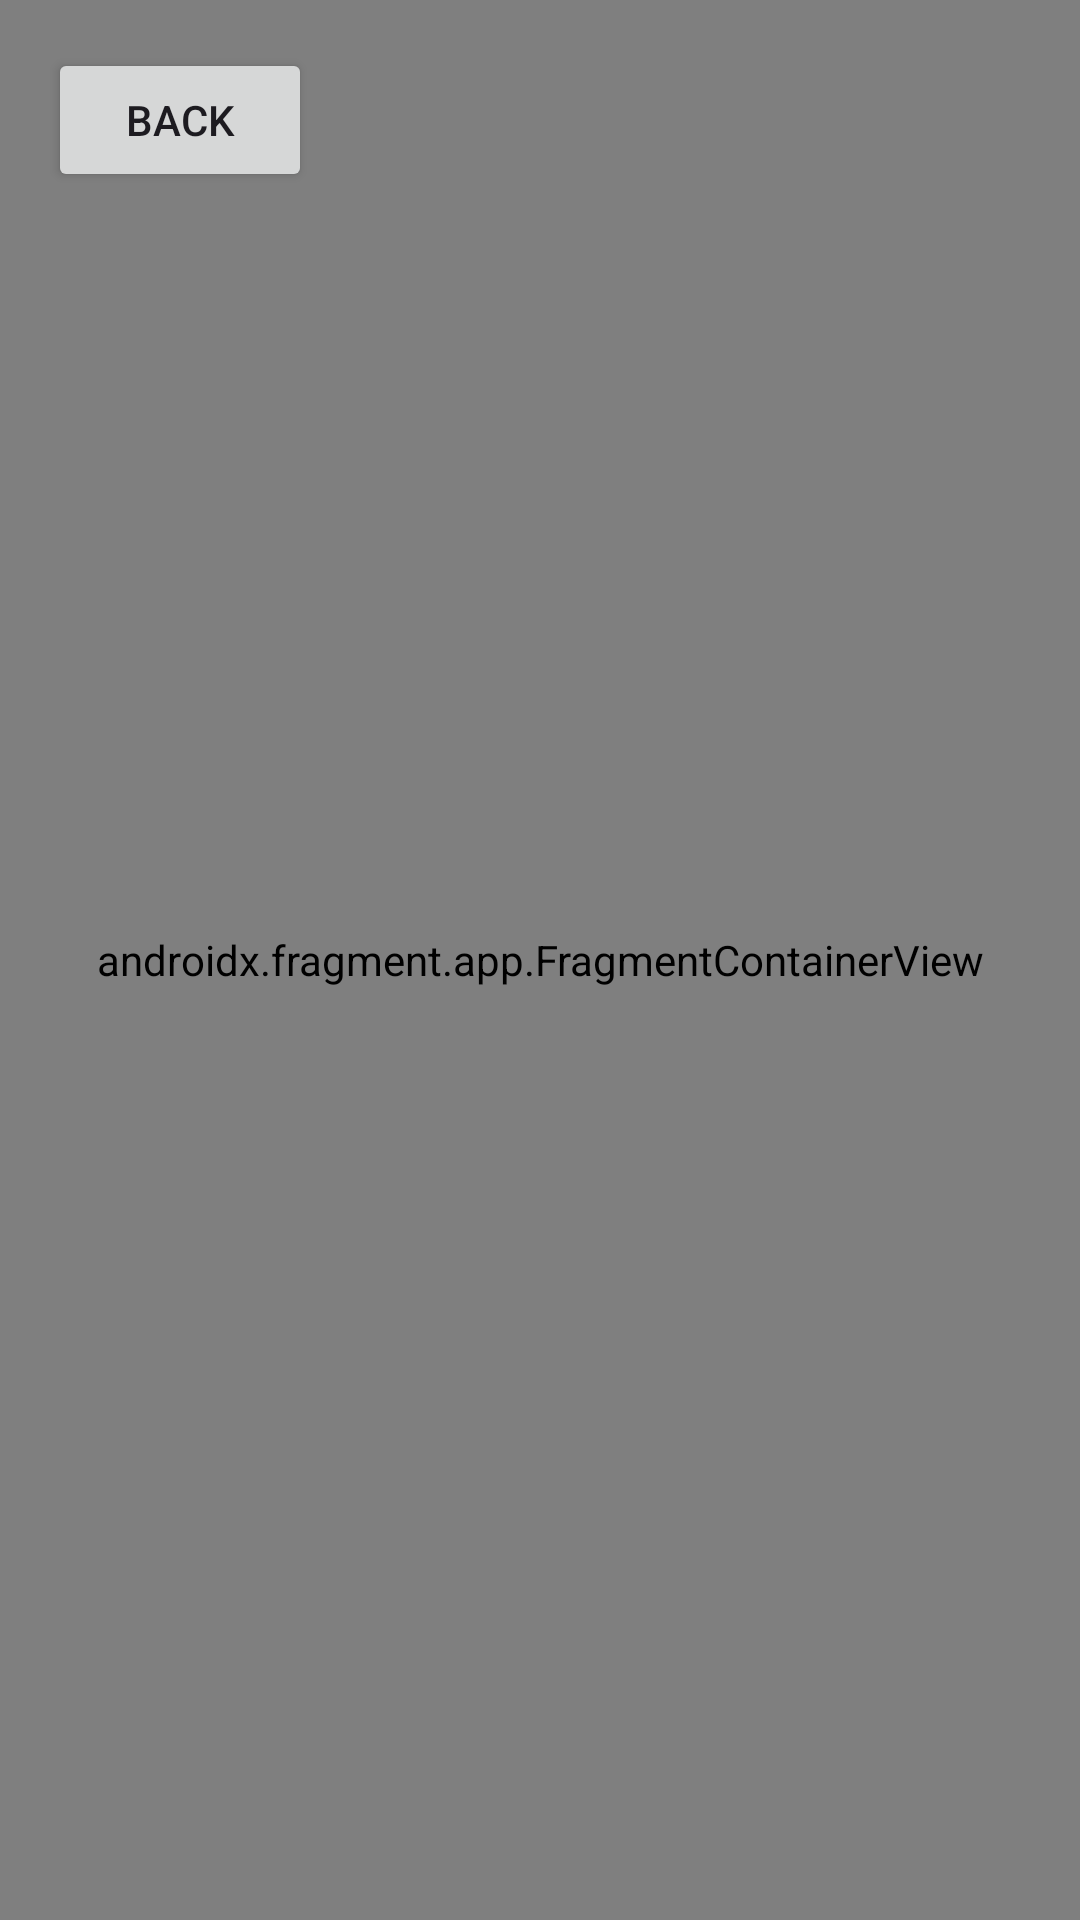

Write the Android layout XML for this screen, with the resource values it uses.
<!-- AndroidManifest.xml: application theme Theme.LostandFoundApp -->
<!-- res/layout/activity_map.xml -->
<?xml version="1.0" encoding="utf-8"?>
<androidx.constraintlayout.widget.ConstraintLayout xmlns:android="http://schemas.android.com/apk/res/android"
    xmlns:app="http://schemas.android.com/apk/res-auto"
    android:layout_width="match_parent"
    android:layout_height="match_parent">

    <Button
        android:id="@+id/btnMapBack"
        android:layout_width="wrap_content"
        android:layout_height="wrap_content"
        android:layout_margin="16dp"
        android:text="@string/back_btn"
        app:layout_constraintStart_toStartOf="parent"
        app:layout_constraintTop_toTopOf="parent"
        android:elevation="8dp"/>

    <androidx.fragment.app.FragmentContainerView
        android:id="@+id/map"
        android:name="com.google.android.gms.maps.SupportMapFragment"
        android:layout_width="0dp"
        android:layout_height="0dp"
        app:layout_constraintBottom_toBottomOf="parent"
        app:layout_constraintEnd_toEndOf="parent"
        app:layout_constraintStart_toStartOf="parent"
        app:layout_constraintTop_toTopOf="parent" />

</androidx.constraintlayout.widget.ConstraintLayout>
<!-- resources referenced by this layout -->
<resources>
  <string name="back_btn">Back</string>
  <style name="Theme.LostandFoundApp" parent="Base.Theme.LostandFoundApp" />
  <style name="Base.Theme.LostandFoundApp" parent="Theme.Material3.DayNight.NoActionBar">
          
          
      </style>
</resources>
